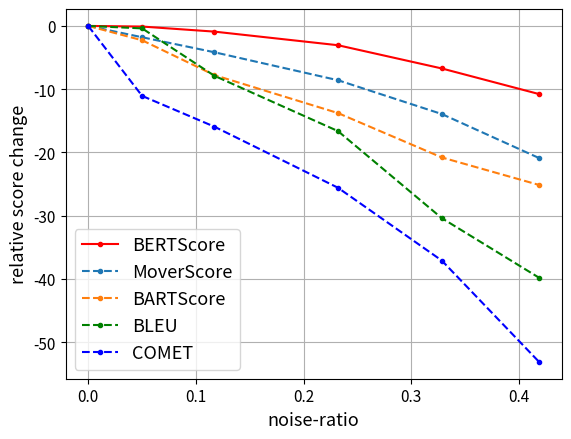

Write the Python code that produced this figure.
import matplotlib.pyplot as plt
import math

plt.figure(dpi=150)

dd = {
    'edit_ratio':  [0, 0.0501, 0.1172, 0.2320, 0.3284, 0.4188],
    '1': [0, -0.10, -0.90, -3.05, -6.72, -10.77],
    '2': [0, -0.39, -7.88, -16.62, -30.37, -39.79],
    '3': [0, -11.06, -15.92, -25.57, -37.07, -53.09],
    '4': [0, -1.79, -4.16, -8.58, -13.92, -20.88],
    '5': [0, -2.27, -7.77, -13.77, -20.78, -25.13],
}

DO_LOG = True

plt.plot(dd['edit_ratio'], dd['1'], 'r.-', label = 'BERTScore')
plt.plot(dd['edit_ratio'], dd['4'], '.--', label = 'MoverScore')
plt.plot(dd['edit_ratio'], dd['5'], '.--', label = 'BARTScore')
plt.plot(dd['edit_ratio'], dd['2'], 'g.--', label = 'BLEU')
plt.plot(dd['edit_ratio'], dd['3'], 'b.--', label = 'COMET')



plt.grid('on')

plt.xlabel('noise-ratio', fontsize=13)
plt.ylabel('relative score change', fontsize=13)

plt.xticks(fontsize = 11)
plt.yticks(fontsize = 11)

plt.legend(fontsize=13)
plt.savefig('bertS_attack.png')
